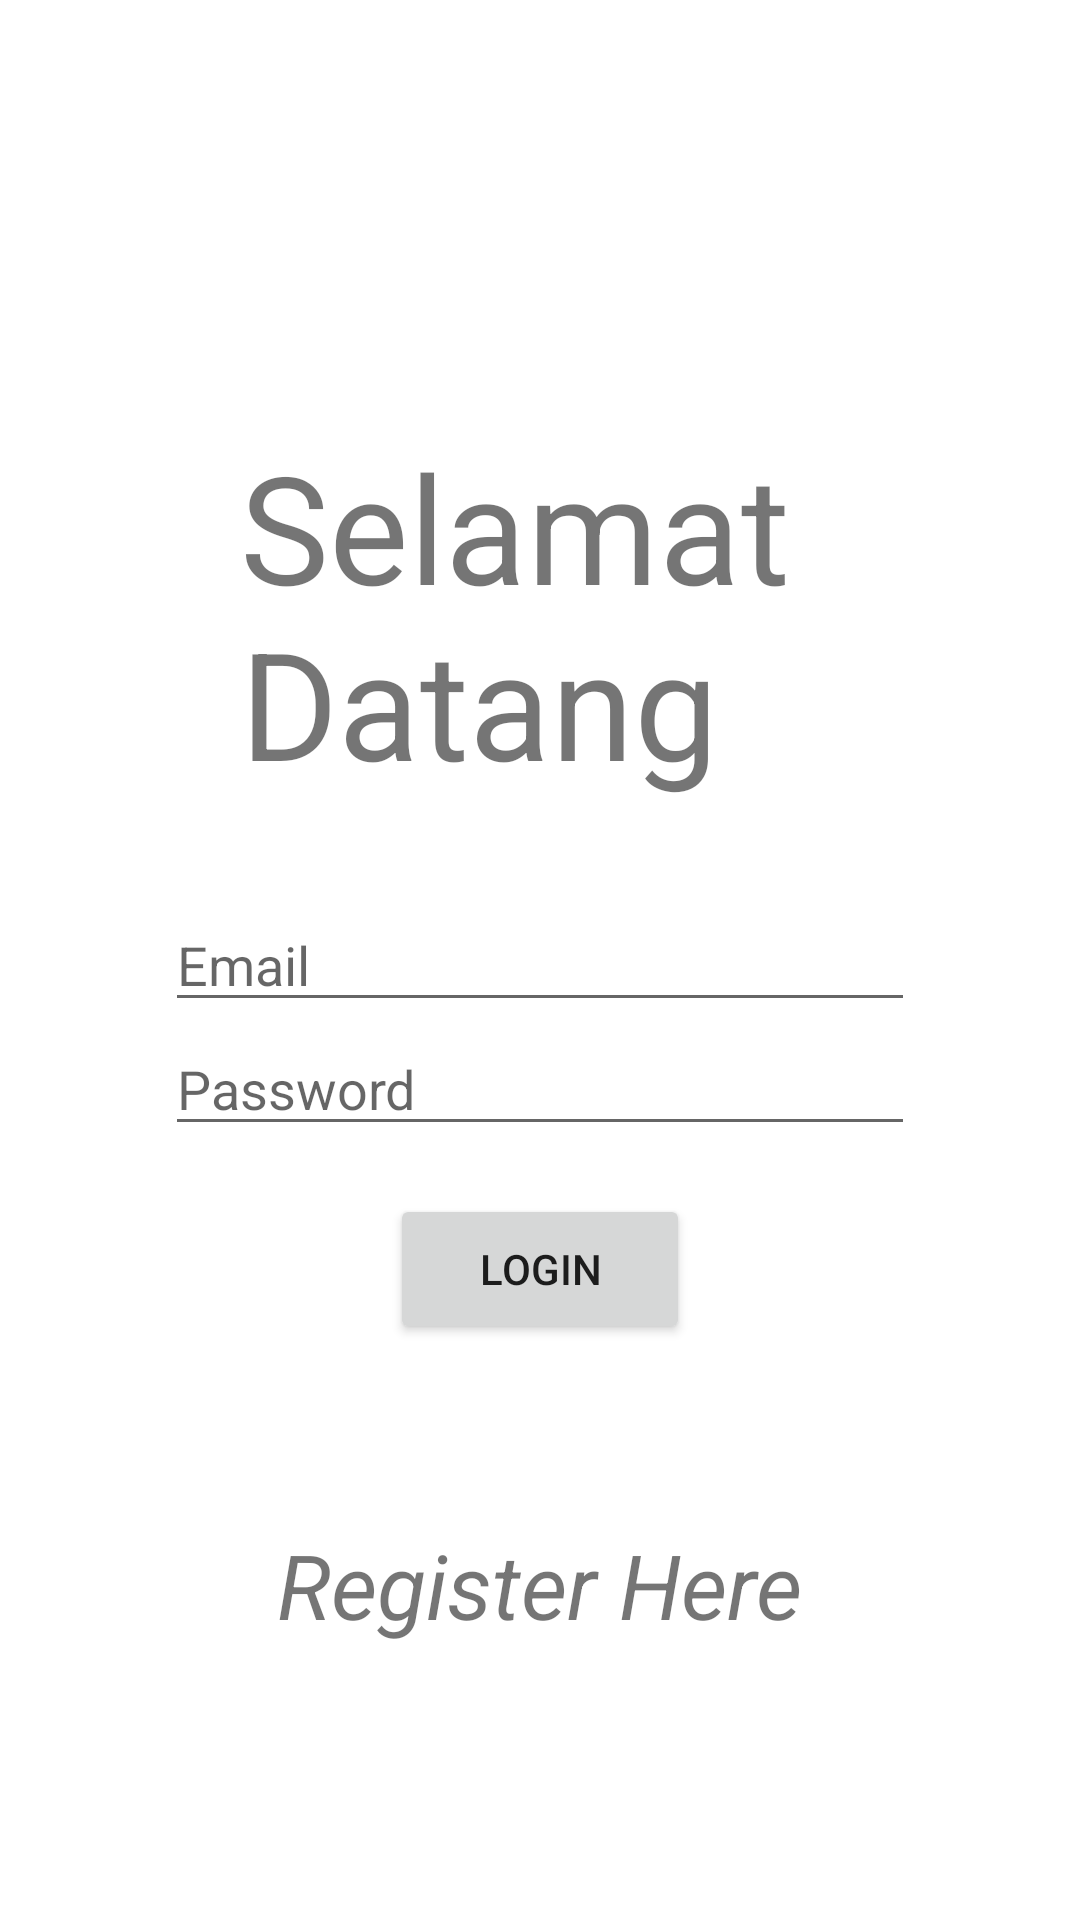

Here is an Android app screen rendered from its layout file. Give the layout XML and the strings, colors and styles it references.
<!-- AndroidManifest.xml: application theme Theme.MateriSD -->
<!-- res/layout/activity_login.xml -->
<?xml version="1.0" encoding="utf-8"?>
<androidx.constraintlayout.widget.ConstraintLayout xmlns:android="http://schemas.android.com/apk/res/android"
    xmlns:app="http://schemas.android.com/apk/res-auto"
    xmlns:tools="http://schemas.android.com/tools"
    android:layout_width="match_parent"
    android:layout_height="match_parent">

    <TextView
        android:layout_width="200dp"
        android:layout_height="wrap_content"
        android:layout_marginBottom="32dp"
        android:text="Selamat Datang"
        android:textSize="50sp"
        app:layout_constraintBottom_toTopOf="@+id/email_et"
        app:layout_constraintEnd_toEndOf="parent"
        app:layout_constraintStart_toStartOf="parent" />

    <EditText
        android:id="@+id/email_et"
        android:layout_width="250dp"
        android:layout_height="wrap_content"
        android:hint="Email"
        android:inputType="textPersonName"
        app:layout_constraintBottom_toBottomOf="parent"
        app:layout_constraintEnd_toEndOf="parent"
        app:layout_constraintStart_toStartOf="parent"
        app:layout_constraintTop_toTopOf="parent" />

    <EditText
        android:id="@+id/password_et"
        android:layout_width="250dp"
        android:layout_height="wrap_content"
        android:hint="Password"
        android:inputType="textPassword"
        app:layout_constraintEnd_toEndOf="parent"
        app:layout_constraintStart_toStartOf="parent"
        app:layout_constraintTop_toBottomOf="@+id/email_et" />

    <Button
        android:id="@+id/bt_login"
        android:layout_width="100dp"
        android:layout_height="50dp"
        android:layout_marginTop="16dp"
        android:text="Login"
        app:layout_constraintEnd_toEndOf="parent"
        app:layout_constraintStart_toStartOf="parent"
        app:layout_constraintTop_toBottomOf="@+id/password_et" />

    <TextView
        android:id="@+id/tv_regis"
        android:layout_width="wrap_content"
        android:layout_height="wrap_content"
        android:layout_marginBottom="32dp"
        android:text="Register Here"
        android:textStyle="italic"
        android:textSize="30sp"
        app:layout_constraintBottom_toBottomOf="parent"
        app:layout_constraintEnd_toEndOf="parent"
        app:layout_constraintStart_toStartOf="parent"
        app:layout_constraintTop_toBottomOf="@+id/bt_login" />

</androidx.constraintlayout.widget.ConstraintLayout>
<!-- resources referenced by this layout -->
<resources>
  <style name="Theme.MateriSD" parent="Theme.MaterialComponents.DayNight.DarkActionBar">
          
          <item name="colorPrimary">#3F51B5</item>
          <item name="colorPrimaryVariant">#03A9F4</item>
          <item name="colorOnPrimary">@color/white</item>
          
          <item name="colorSecondary">@color/teal_200</item>
          <item name="colorSecondaryVariant">@color/teal_700</item>
          <item name="colorOnSecondary">@color/black</item>
          
          <item name="android:statusBarColor" tools:targetApi="l">?attr/colorPrimaryVariant</item>
          
      </style>
  <!-- not gathered from this repository: default colours our renderer supplied (Android Studio template values) -->
  <color name="teal_200">#FF03DAC5</color>
  <color name="teal_700">#FF018786</color>
  <color name="black">#FF000000</color>
  <color name="white">#FFFFFFFF</color>
</resources>
